Photos from the image-classification dataset "data" in the GitHub repository GulagWinner01/Cacao_Classifier_Streamlit. Its 3 classes are: danada, madura, verde.

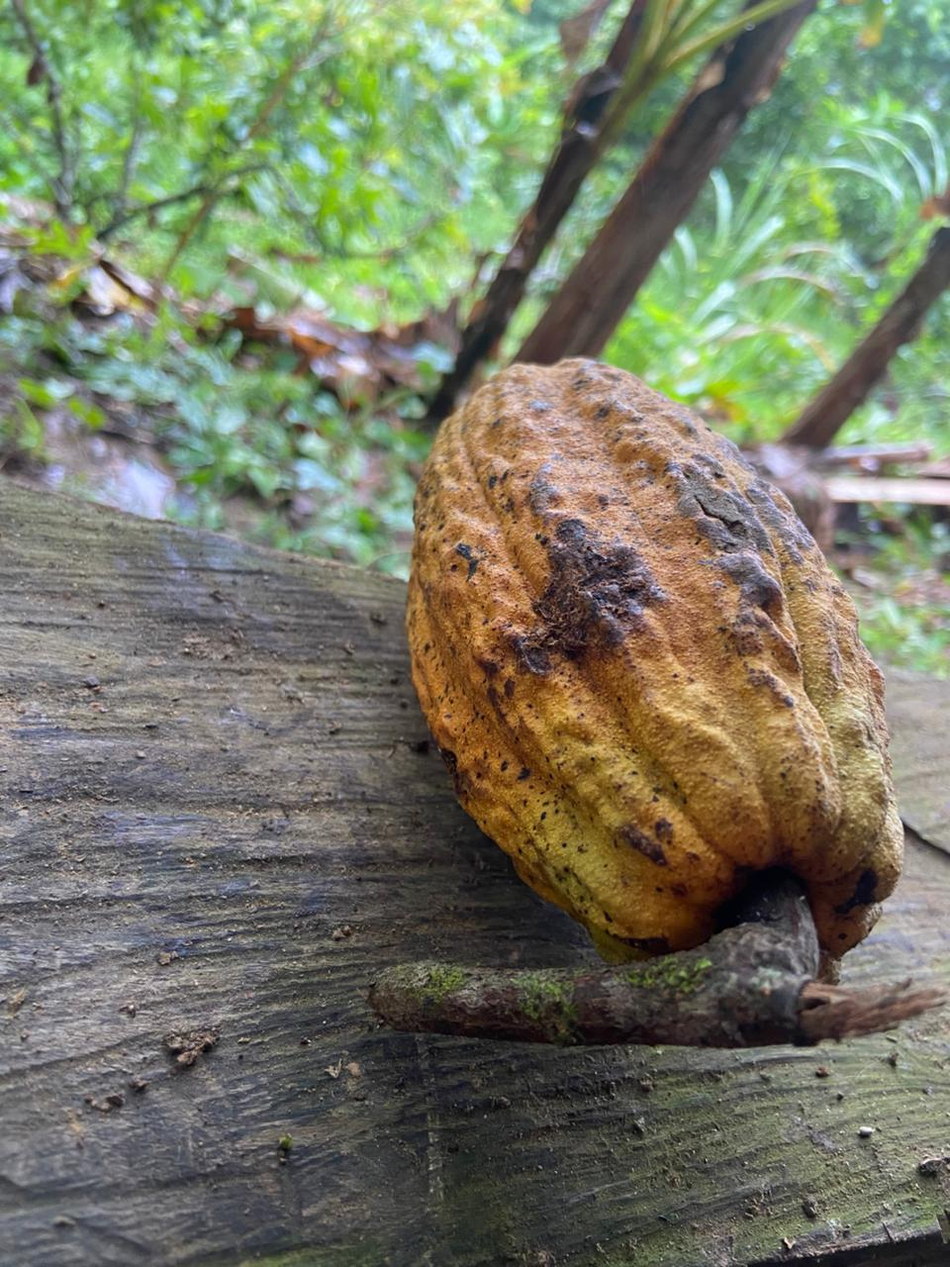
Label: madura

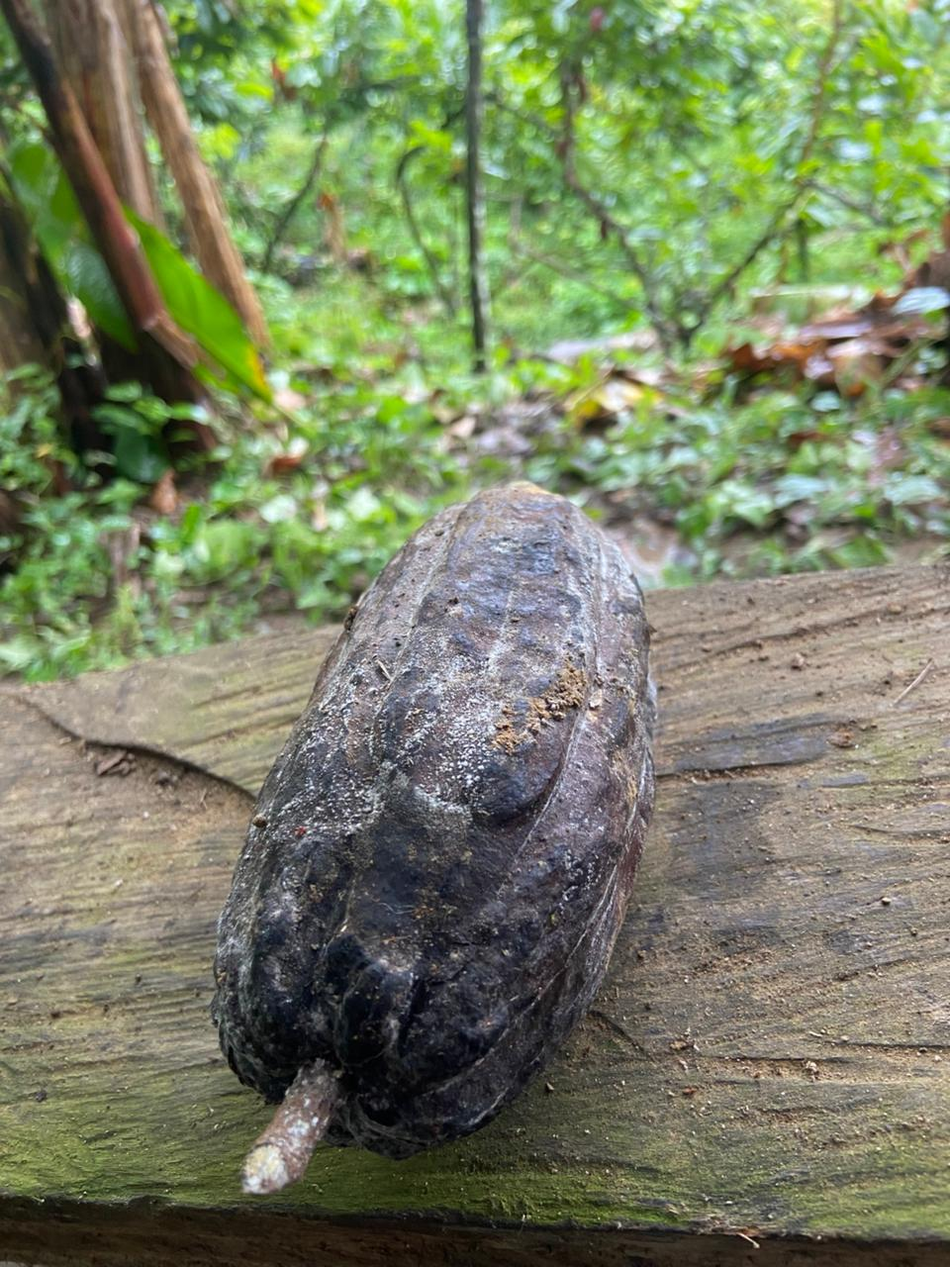
Label: danada

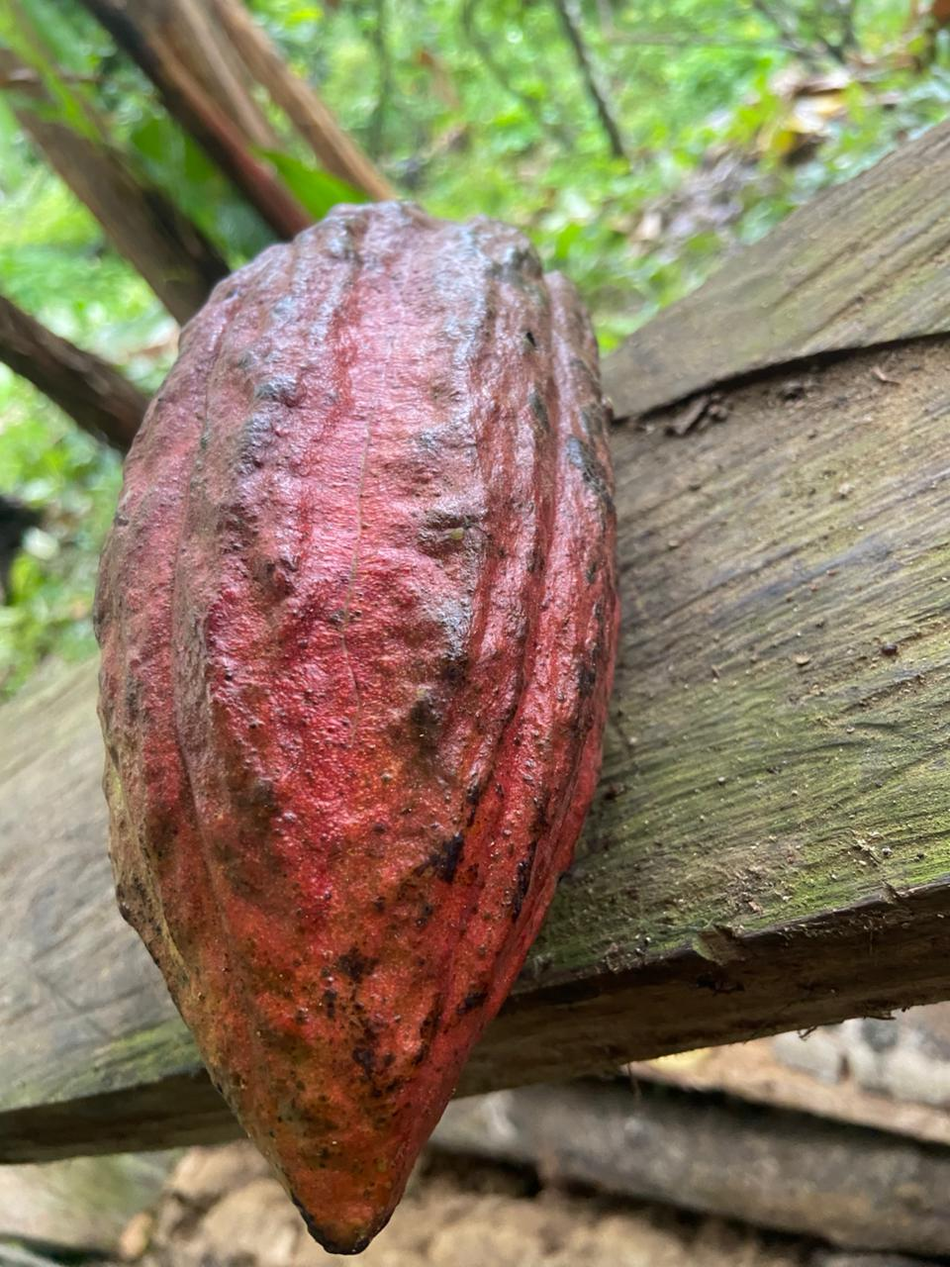
Label: madura

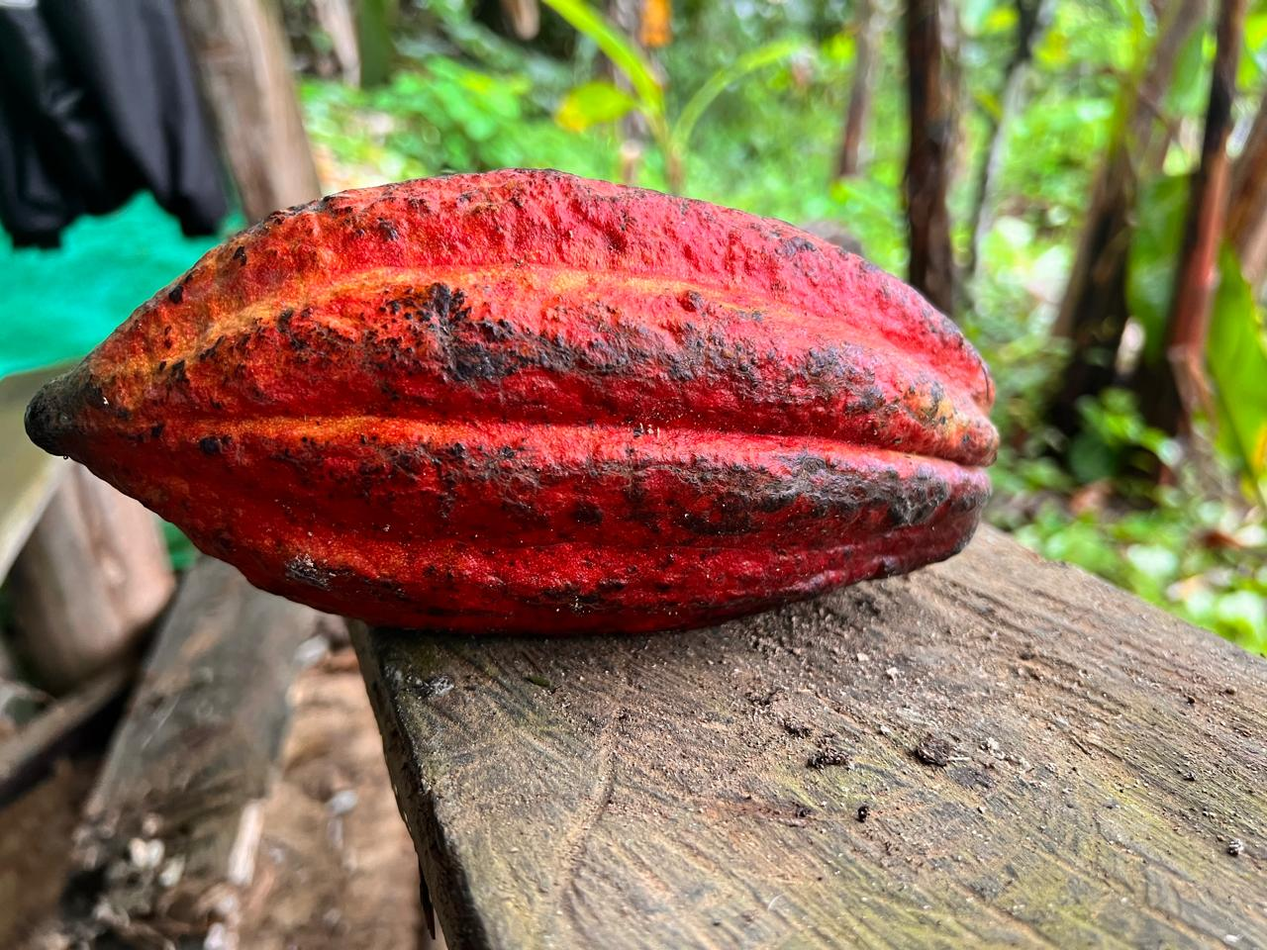
Label: madura

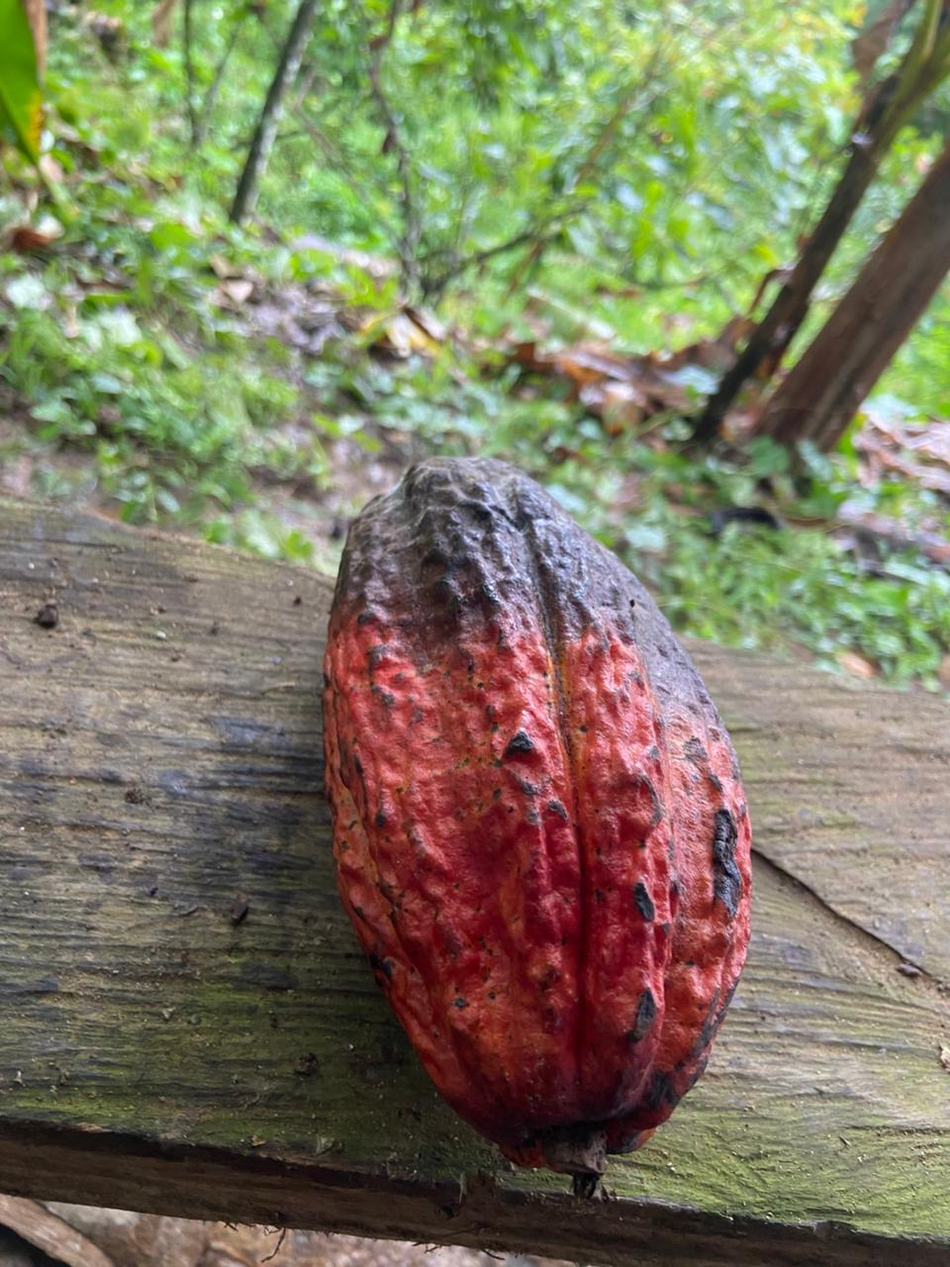
Label: danada

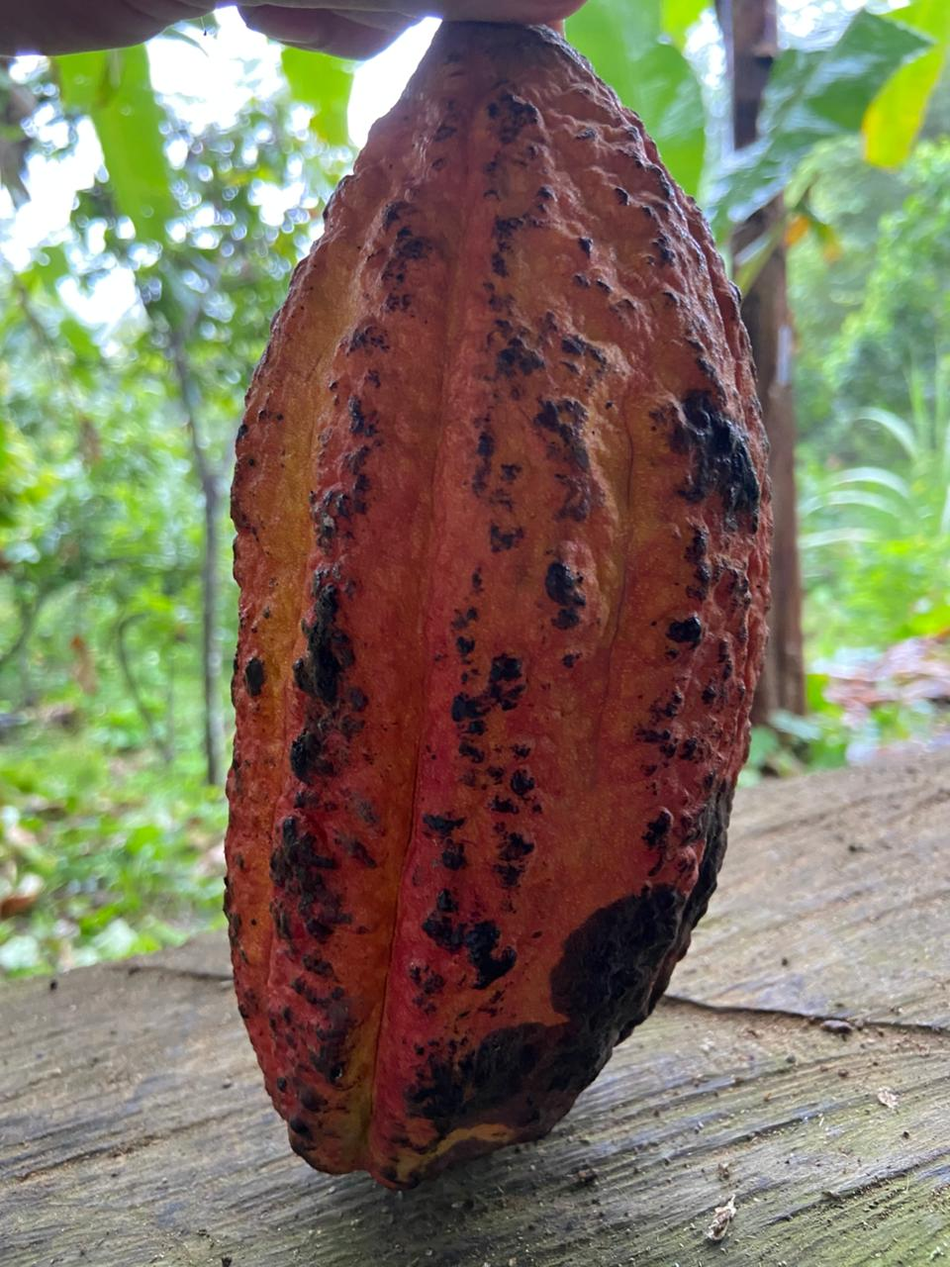
Label: madura
